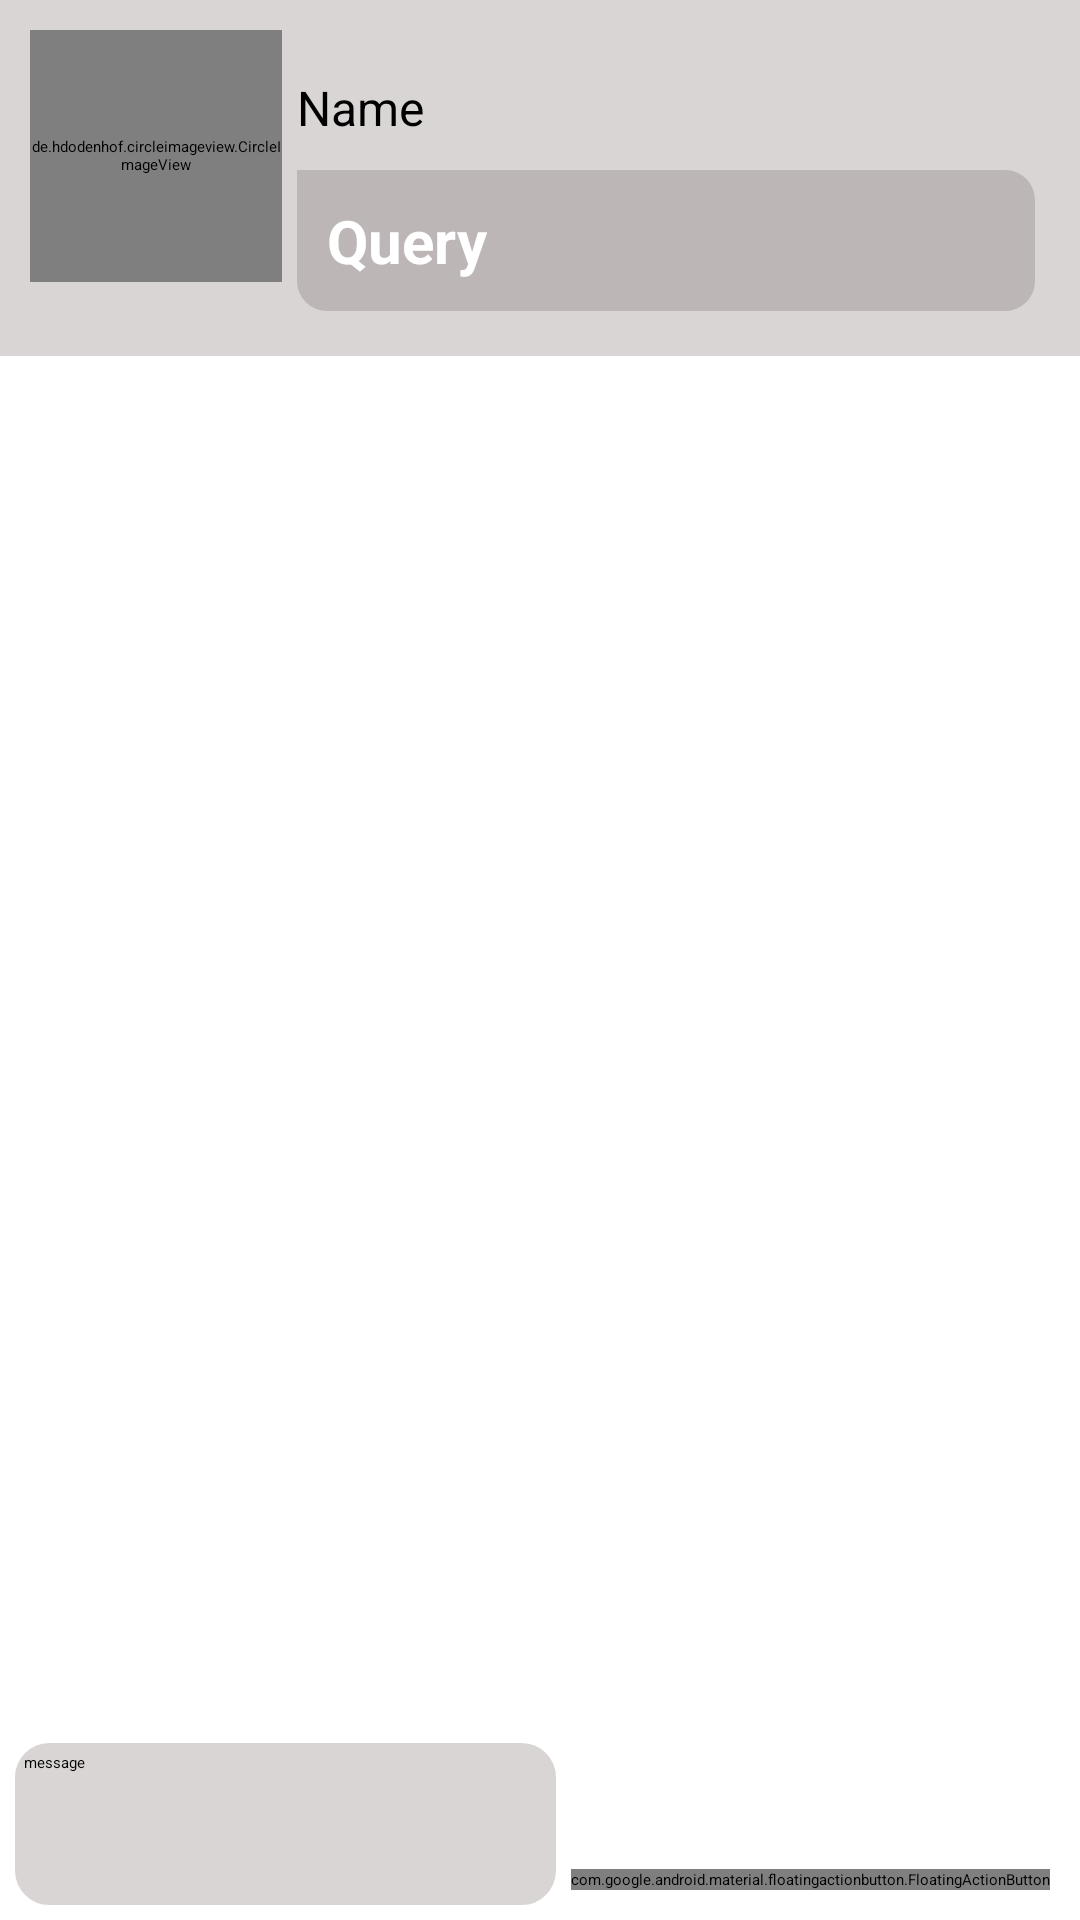

Layout XML and referenced resources for this Android screen:
<!-- AndroidManifest.xml: application theme Theme.TechLearn -->
<!-- res/layout/activity_chatting.xml -->
<?xml version="1.0" encoding="utf-8"?>
<androidx.constraintlayout.widget.ConstraintLayout xmlns:android="http://schemas.android.com/apk/res/android"
    xmlns:app="http://schemas.android.com/apk/res-auto"
    xmlns:tools="http://schemas.android.com/tools"
    android:id="@+id/main"
    android:layout_width="match_parent"
    android:layout_height="match_parent"
    tools:context=".ChattingActivity">
    <LinearLayout
        android:id="@+id/linearLayout2"
        android:layout_width="match_parent"
        android:layout_height="wrap_content"
        android:orientation="horizontal"
        android:padding="10dp"
        android:background="#DAD5D5"
        app:layout_constraintEnd_toEndOf="parent"
        app:layout_constraintStart_toStartOf="parent"
        app:layout_constraintTop_toTopOf="parent">

        <de.hdodenhof.circleimageview.CircleImageView
            android:id="@+id/actChattingUserImage"
            android:layout_width="84dp"
            android:layout_height="84dp"
            android:src="@drawable/logo"
            app:civ_border_color="@color/black"
            app:civ_border_width="2dp" />

        <LinearLayout
            android:layout_width="match_parent"
            android:layout_height="wrap_content"
            android:layout_gravity="bottom"
            android:orientation="vertical">

            <ProgressBar
                android:id="@+id/actChattingProgressBar"
                style="?android:attr/progressBarStyleHorizontal"
                android:layout_width="match_parent"
                android:layout_height="wrap_content"
                android:layout_gravity="bottom"
                android:layout_margin="5dp" />

            <TextView
                android:id="@+id/actChattingTextName"
                android:layout_width="match_parent"
                android:layout_height="wrap_content"
                android:layout_margin="3dp"
                android:padding="2dp"
                android:text="Name"
                android:textSize="16sp"
                tools:ignore="HardcodedText" />

            

            <TextView
                android:id="@+id/actChattingTextQuery"
                android:layout_width="match_parent"
                android:layout_height="wrap_content"
                android:maxHeight="100dp"
                android:layout_margin="5dp"
                android:layout_marginEnd="10dp"
                android:scrollbars="vertical"
                android:background="@drawable/shape_chatting"
                android:gravity="center_vertical"
                android:padding="10dp"
                android:text="Query"
                android:backgroundTint="#BDB6B6"
                android:textColor="@color/white"
                android:textSize="20sp"
                android:textStyle="bold"
                tools:ignore="HardcodedText" />
            

        </LinearLayout>

    </LinearLayout>

    <androidx.recyclerview.widget.RecyclerView
        android:id="@+id/actChattingRecyclerview"
        android:layout_width="match_parent"
        android:layout_height="0dp"
        app:layout_constraintBottom_toTopOf="@+id/actChattingConstrainLayoutBottom"
        app:layout_constraintEnd_toEndOf="parent"
        app:layout_constraintHorizontal_bias="0.5"
        app:layout_constraintStart_toStartOf="parent"
        app:layout_constraintTop_toBottomOf="@+id/linearLayout2"
        tools:listitem="@layout/card_chatting" />

    <androidx.constraintlayout.widget.ConstraintLayout
        android:id="@+id/actChattingConstrainLayoutBottom"
        android:layout_width="match_parent"
        android:layout_height="wrap_content"
        android:layout_margin="5dp"
        app:layout_constraintBottom_toBottomOf="parent"
        app:layout_constraintEnd_toEndOf="parent"
        app:layout_constraintStart_toStartOf="parent">

        <ScrollView
            android:layout_width="0dp"
            android:layout_height="match_parent"
            android:layout_marginEnd="5dp"
            android:background="@drawable/shape_round_corners"
            android:backgroundTint="#DAD5D5"
            android:maxHeight="150dp"
            app:layout_constraintBottom_toBottomOf="parent"
            app:layout_constraintEnd_toStartOf="@+id/actChattingBtnSend"
            app:layout_constraintStart_toStartOf="parent"
            app:layout_constraintTop_toTopOf="parent">

            <EditText
                android:id="@+id/actChattingEdittextMessage"
                android:layout_width="match_parent"
                android:layout_height="wrap_content"
                android:ems="10"
                android:hint="message"
                android:inputType="textMultiLine"
                android:maxHeight="150dp"
                android:maxLength="700"
                android:minHeight="48dp"
                tools:ignore="Autofill,HardcodedText" />
        </ScrollView>

        <com.google.android.material.floatingactionbutton.FloatingActionButton
            android:id="@+id/actChattingBtnSend"
            android:layout_width="wrap_content"
            android:layout_height="wrap_content"
            android:layout_margin="5dp"
            android:contentDescription="@string/TODO"
            android:foreground="@drawable/baseline_send_24"
            android:foregroundGravity="center"
            android:tint="@color/white"
            app:backgroundTint="#AA00FF"
            app:layout_constraintBottom_toBottomOf="parent"
            app:layout_constraintEnd_toEndOf="parent" />
    </androidx.constraintlayout.widget.ConstraintLayout>
</androidx.constraintlayout.widget.ConstraintLayout>
<!-- res/layout/card_chatting.xml (included above) -->
<?xml version="1.0" encoding="utf-8"?>
<androidx.cardview.widget.CardView xmlns:android="http://schemas.android.com/apk/res/android"
    xmlns:app="http://schemas.android.com/apk/res-auto"
    xmlns:tools="http://schemas.android.com/tools"
    android:layout_width="wrap_content"
    android:layout_height="wrap_content"
    app:cardElevation="0dp">

    <LinearLayout
        android:layout_width="wrap_content"
        android:layout_height="wrap_content"
        android:orientation="horizontal"
        android:padding="5dp">

        <de.hdodenhof.circleimageview.CircleImageView
            android:id="@+id/fragChatImgUser"
            android:layout_width="64dp"
            android:layout_height="64dp"
            android:layout_marginEnd="5dp"
            android:src="@drawable/logo"
            app:civ_border_width="2dp"
            tools:src="@tools:sample/avatars" />

        <LinearLayout
            android:layout_width="wrap_content"
            android:layout_height="wrap_content"
            android:orientation="vertical"
            tools:ignore="HardcodedText">

            <TextView
                android:id="@+id/fragChatTextUsername"
                android:layout_width="wrap_content"
                android:layout_height="wrap_content"
                android:paddingBottom="5dp"
                android:text="TextView"
                android:textColor="#ACA9A9" />

            <TextView
                android:id="@+id/fragChatTextComment"
                android:layout_width="wrap_content"
                android:layout_height="wrap_content"
                android:background="@drawable/shape_chatting"
                android:backgroundTint="#ACA9A9"
                android:padding="8dp"
                android:text="Comment"
                android:textColor="@color/white"
                android:textSize="18sp" />

        </LinearLayout>

    </LinearLayout>
</androidx.cardview.widget.CardView>
<!-- resources referenced by this layout -->
<resources>
  <color name="black">#FF000000</color>
  <color name="white">#FFFFFFFF</color>
  <!-- drawable logo: png bitmap (drawable, 472263 bytes) -->
  <!-- drawable shape_chatting (drawable) -->
  <?xml version="1.0" encoding="utf-8"?>
  <shape android:shape="rectangle"
      xmlns:android="http://schemas.android.com/apk/res/android">
      <solid android:color="@color/white" />
      <corners
          android:topRightRadius="10dp"
          android:bottomLeftRadius="10dp"
          android:bottomRightRadius="10dp"
      />
  </shape>
  <!-- drawable shape_round_corners (drawable) -->
  <?xml version="1.0" encoding="utf-8"?>
  <shape xmlns:android="http://schemas.android.com/apk/res/android">
      <stroke
          android:width="3dp"
          android:color="@color/white"
          />
      <solid android:color="@android:color/white"/>
  
      <padding
          android:left="3dp"
          android:top="3dp"
          android:bottom="3dp"
          android:right="3dp"/>
  
      <corners android:radius="10dp"/>
  </shape>
  <string name="TODO">todo</string>
  <style name="Theme.TechLearn" parent="Theme.MaterialComponents.DayNight.NoActionBar">
          
          <item name="colorPrimary">@color/purple_500</item>
          <item name="colorPrimaryVariant">@color/purple_700</item>
          <item name="colorOnPrimary">@color/white</item>
          
          <item name="colorSecondary">@color/teal_200</item>
          <item name="colorSecondaryVariant">@color/teal_700</item>
          <item name="colorOnSecondary">@color/black</item>
          
          <item name="android:statusBarColor">?attr/colorPrimaryVariant</item>
          
      </style>
  <color name="purple_500">#FF6200EE</color>
  <color name="purple_700">#FF3700B3</color>
  <color name="teal_200">#FF03DAC5</color>
  <color name="teal_700">#FF018786</color>
</resources>
